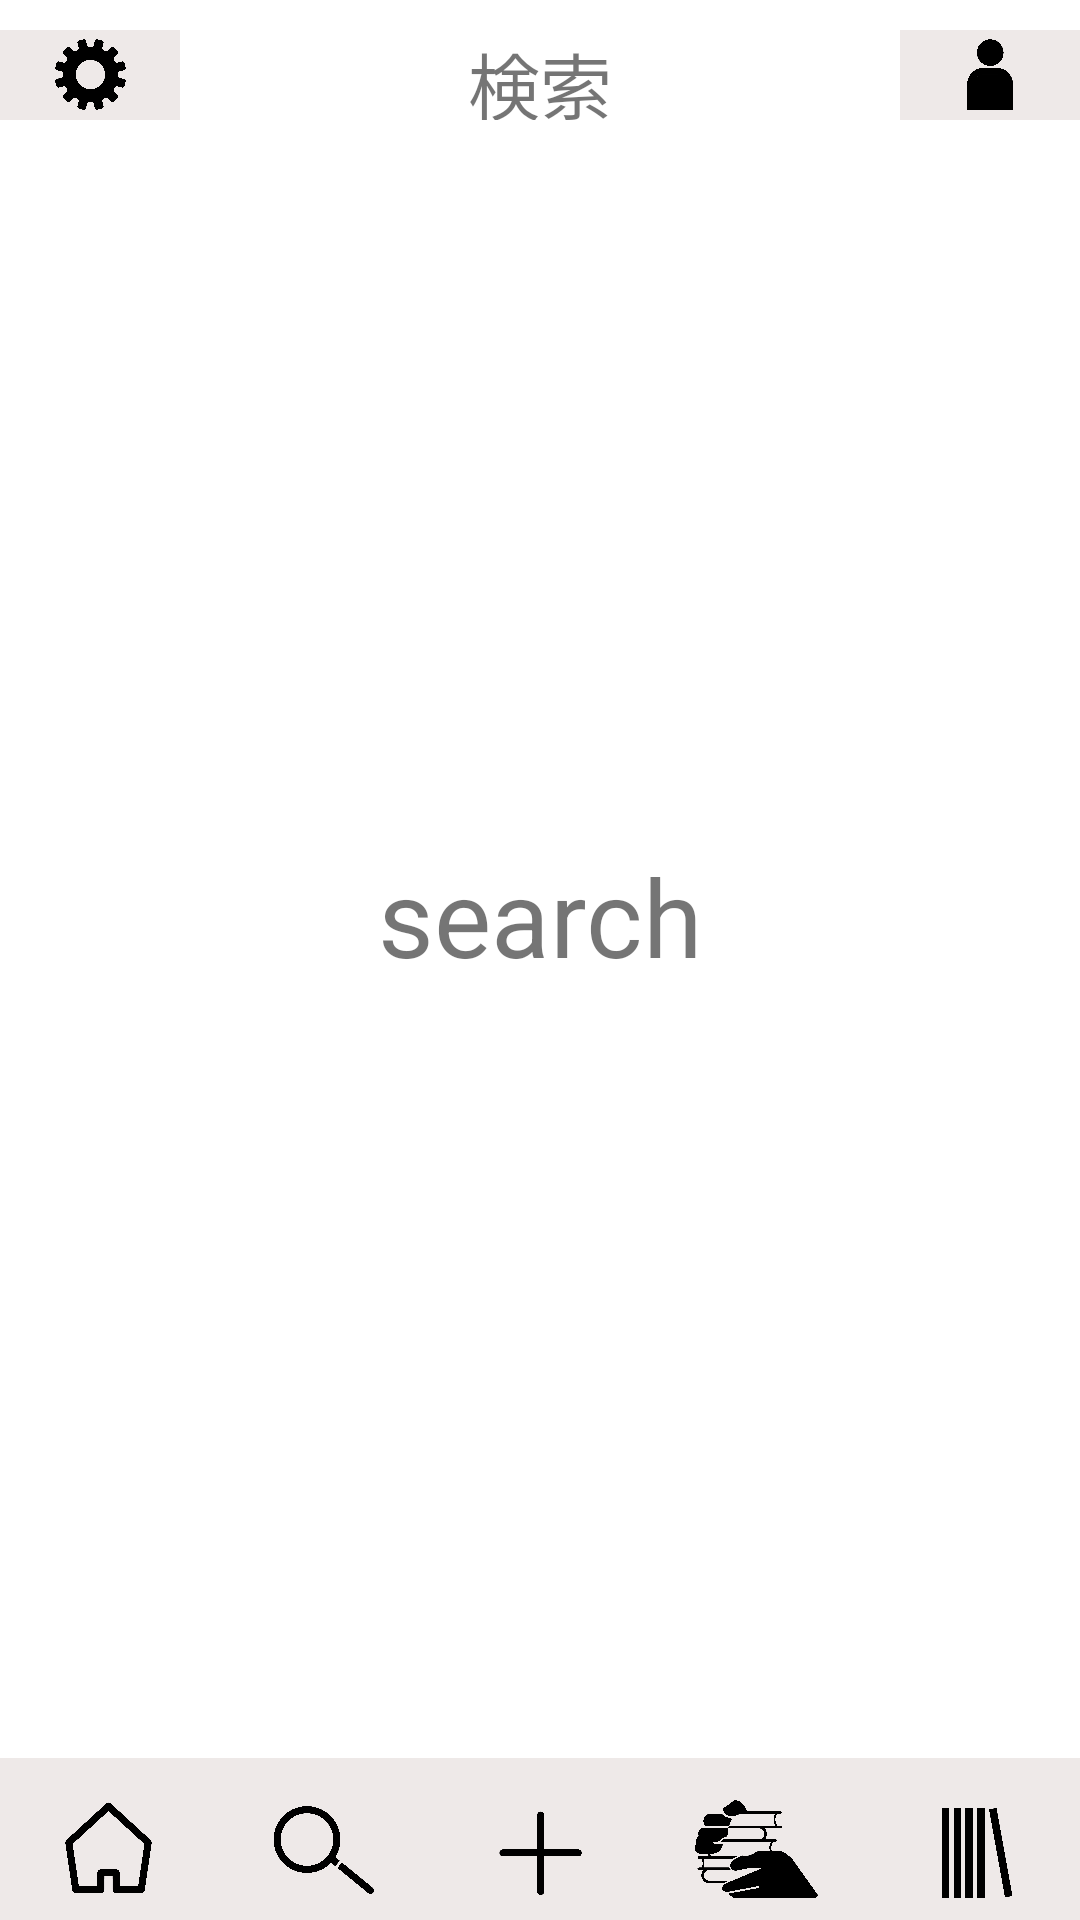

Here is an Android app screen rendered from its layout file. Give the layout XML and the strings, colors and styles it references.
<!-- AndroidManifest.xml: application theme Theme.Sinohara -->
<!-- res/layout/search.xml -->
<?xml version="1.0" encoding="utf-8"?>
<androidx.constraintlayout.widget.ConstraintLayout xmlns:android="http://schemas.android.com/apk/res/android"
    xmlns:app="http://schemas.android.com/apk/res-auto"
    xmlns:tools="http://schemas.android.com/tools"
    android:layout_width="match_parent"
    android:layout_height="match_parent"
    android:background="#0FFFFFFF">

    <TextView
        android:id="@+id/textView4"
        android:layout_width="wrap_content"
        android:layout_height="wrap_content"
        android:text="search"
        android:textSize="36sp"
        app:layout_constraintBottom_toBottomOf="parent"
        app:layout_constraintEnd_toEndOf="parent"
        app:layout_constraintStart_toStartOf="parent"
        app:layout_constraintTop_toTopOf="parent"
        app:layout_constraintVertical_bias="0.475" />

    <LinearLayout
        android:layout_width="match_parent"
        android:layout_height="54dp"
        android:background="#EEE9E8"
        android:gravity="bottom"
        android:orientation="horizontal"
        app:layout_constraintBottom_toBottomOf="parent"
        app:layout_constraintStart_toStartOf="parent">

        <ImageButton
            android:id="@+id/home"
            android:layout_width="match_parent"
            android:layout_height="45dp"
            android:layout_weight="1"
            android:background="#EEE9E8"
            android:scaleType="centerInside"
            app:srcCompat="@drawable/tohome" />

        <ImageButton
            android:id="@+id/search"
            android:layout_width="match_parent"
            android:layout_height="45dp"
            android:layout_weight="1"
            android:background="#EEE9E8"
            android:scaleType="centerInside"
            app:srcCompat="@drawable/tosearch" />

        <ImageButton
            android:id="@+id/post"
            android:layout_width="match_parent"
            android:layout_height="45dp"
            android:layout_weight="1"
            android:background="#EEE9E8"
            android:scaleType="centerInside"
            app:srcCompat="@drawable/topost" />

        <ImageButton
            android:id="@+id/or"
            android:layout_width="match_parent"
            android:layout_height="45dp"
            android:layout_weight="1"
            android:background="#EEE9E8"
            android:scaleType="centerInside"
            app:srcCompat="@drawable/tooverreading" />

        <ImageButton
            android:id="@+id/library"
            android:layout_width="match_parent"
            android:layout_height="45dp"
            android:layout_weight="1"
            android:background="#EEE9E8"
            android:scaleType="centerInside"
            app:srcCompat="@drawable/tolibrary" />
    </LinearLayout>

    <LinearLayout
        android:layout_width="match_parent"
        android:layout_height="50dp"
        android:gravity="center"
        android:orientation="horizontal"
        app:layout_constraintEnd_toEndOf="parent"
        app:layout_constraintStart_toStartOf="parent"
        app:layout_constraintTop_toTopOf="parent">

        <ImageButton
            android:id="@+id/imageButton"
            android:layout_width="60dp"
            android:layout_height="30dp"
            android:background="#EEE9E8"
            android:scaleType="centerInside"
            app:srcCompat="@drawable/tosettings" />

        <View
            android:id="@+id/view6"
            android:layout_width="match_parent"
            android:layout_height="50dp"
            android:layout_weight="1" />

        <TextView
            android:id="@+id/textView5"
            android:layout_width="60dp"
            android:layout_height="30dp"
            android:gravity="center"
            android:text="@string/search"
            android:textSize="24sp" />

        <View
            android:id="@+id/view5"
            android:layout_width="match_parent"
            android:layout_height="50dp"
            android:layout_weight="1" />

        <ImageButton
            android:id="@+id/imageButton6"
            android:layout_width="60dp"
            android:layout_height="30dp"
            android:background="#EEE9E8"
            android:scaleType="centerInside"
            app:srcCompat="@drawable/toprofile" />
    </LinearLayout>

</androidx.constraintlayout.widget.ConstraintLayout>
<!-- resources referenced by this layout -->
<resources>
  <!-- drawable tohome: png bitmap (drawable, 473602 bytes) -->
  <!-- drawable tolibrary: png bitmap (drawable, 534116 bytes) -->
  <!-- drawable tooverreading: png bitmap (drawable, 428418 bytes) -->
  <!-- drawable topost: png bitmap (drawable, 372238 bytes) -->
  <!-- drawable toprofile: png bitmap (drawable, 416914 bytes) -->
  <!-- drawable tosearch: png bitmap (drawable, 462501 bytes) -->
  <!-- drawable tosettings: png bitmap (drawable, 467475 bytes) -->
  <string name="search">検索</string>
  <style name="Theme.Sinohara" parent="Theme.MaterialComponents.DayNight.DarkActionBar">
          
          <item name="colorPrimary">@color/purple_500</item>
          <item name="colorPrimaryVariant">@color/purple_700</item>
          <item name="colorOnPrimary">@color/white</item>
          
          <item name="colorSecondary">@color/teal_200</item>
          <item name="colorSecondaryVariant">@color/teal_700</item>
          <item name="colorOnSecondary">@color/black</item>
          
          <item name="android:statusBarColor" tools:targetApi="l">?attr/colorPrimaryVariant</item>
          
      </style>
  <!-- not gathered from this repository: default colours our renderer supplied (Android Studio template values) -->
  <color name="purple_500">#FF6200EE</color>
  <color name="purple_700">#FF3700B3</color>
  <color name="teal_200">#FF03DAC5</color>
  <color name="teal_700">#FF018786</color>
  <color name="black">#FF000000</color>
  <color name="white">#FFFFFFFF</color>
</resources>
